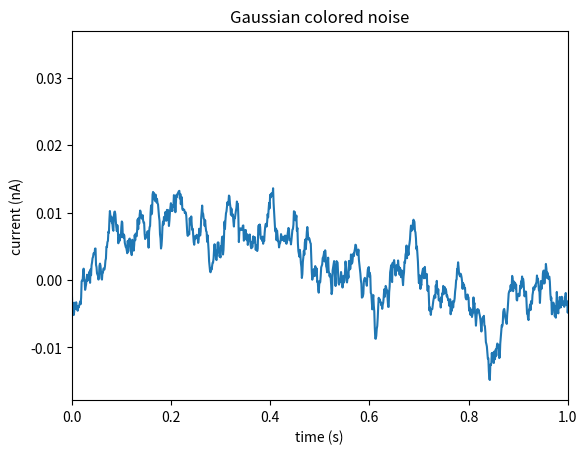

Python code for this plot: (Note: this script raises an exception after producing the figure.)
#!/usr/bin/python
# -*- coding: utf-8 -*-

__author__ = 'krajcovic'


import matplotlib.pyplot as plt
import numpy as np

# create some data to use for the plot
dt = 0.001
t = np.arange(0.0, 10.0, dt)
r = np.exp(-t[:1000]/0.05)               # impulse response
x = np.random.randn(len(t))
s = np.convolve(x, r)[:len(x)]*dt  # colored noise

# the main axes is subplot(111) by default
plt.plot(t, s)
plt.axis([0, 1, 1.1*np.amin(s), 2*np.amax(s)])
plt.xlabel('time (s)')
plt.ylabel('current (nA)')
plt.title('Gaussian colored noise')

# this is an inset axes over the main axes
a = plt.axes([.65, .6, .2, .2], axisbg='y')
n, bins, patches = plt.hist(s, 400, normed=1)
plt.title('Probability')
plt.xticks([])
plt.yticks([])

# this is another inset axes over the main axes
a = plt.axes([0.2, 0.6, .2, .2], axisbg='y')
plt.plot(t[:len(r)], r)
plt.title('Impulse response')
plt.xlim(0, 0.2)
plt.xticks([])
plt.yticks([])

plt.show()